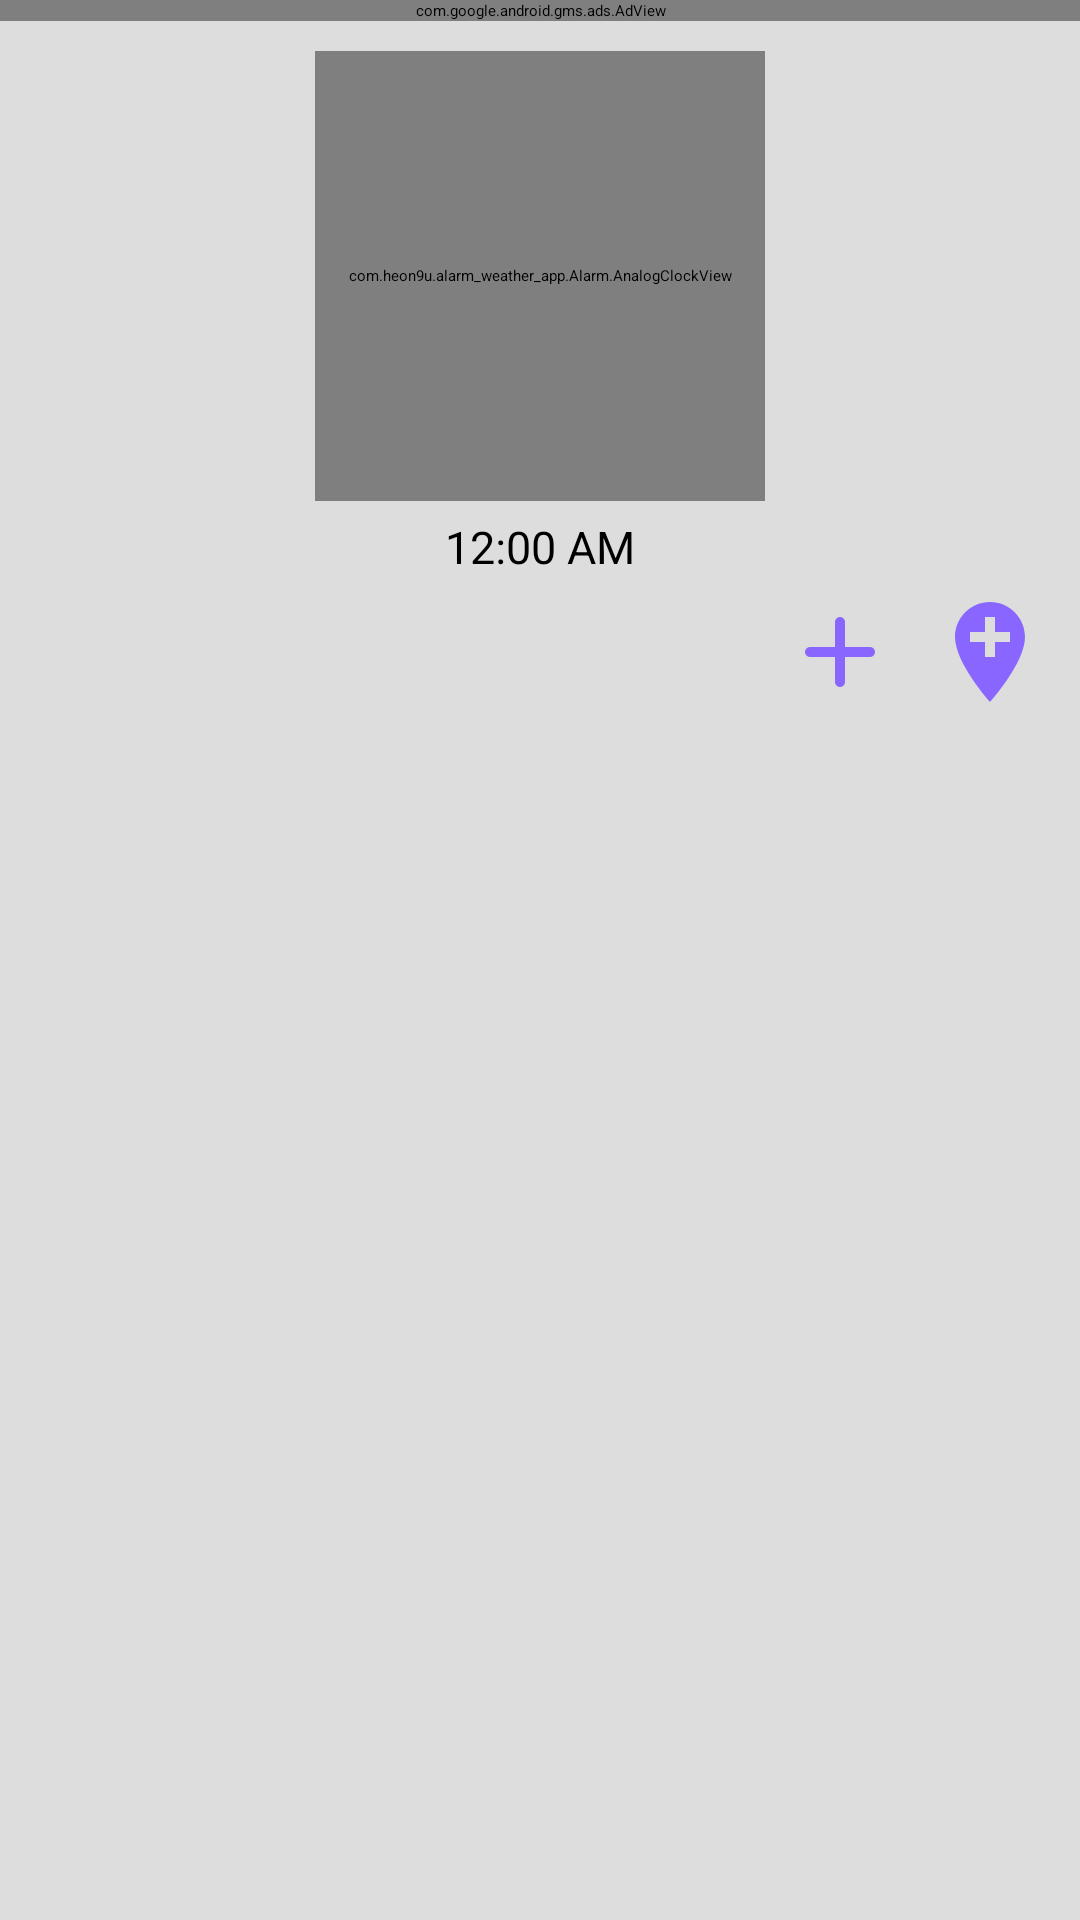

Android layout source for this screen:
<!-- AndroidManifest.xml: application theme Theme.Alarmweatherapp -->
<!-- res/layout/alarm_fragment.xml -->
<?xml version="1.0" encoding="utf-8"?>
<RelativeLayout
    xmlns:android="http://schemas.android.com/apk/res/android"
    xmlns:app="http://schemas.android.com/apk/res-auto"
    xmlns:tools="http://schemas.android.com/tools"
    android:layout_width="match_parent"
    android:layout_height="match_parent"
    android:orientation="vertical"
    android:background="@color/light_grey">

    <com.google.android.gms.ads.AdView
        xmlns:ads="http://schemas.android.com/apk/res-auto"
        android:id="@+id/adView"
        android:layout_width="match_parent"
        android:layout_height="wrap_content"
        android:layout_centerHorizontal="true"
        android:layout_alignParentTop="true"
        ads:adSize="SMART_BANNER"
        ads:adUnitId="ca-app-pub-8873545602200071/3498504498"/>

    <androidx.constraintlayout.widget.ConstraintLayout
        android:id="@+id/topOption"
        android:layout_width="match_parent"
        android:layout_height="wrap_content"
        android:orientation="vertical"
        android:layout_marginTop="10dp"
        android:layout_below="@+id/adView">

        <com.heon9u.alarm_weather_app.Alarm.AnalogClockView
            android:id="@+id/analogClockView"
            android:layout_width="150dp"
            android:layout_height="150dp"
            app:layout_constraintEnd_toEndOf="parent"
            app:layout_constraintStart_toStartOf="parent"
            app:layout_constraintTop_toTopOf="parent"/>

        <TextClock
            android:id="@+id/curTime"
            android:layout_width="wrap_content"
            android:layout_height="match_parent"
            android:layout_margin="5dp"
            android:format24Hour="hh:mm:ss"
            android:textSize="15dp"
            app:layout_constraintEnd_toEndOf="parent"
            app:layout_constraintStart_toStartOf="parent"
            app:layout_constraintTop_toBottomOf="@+id/analogClockView" />

    </androidx.constraintlayout.widget.ConstraintLayout>

    <androidx.constraintlayout.widget.ConstraintLayout
        android:id="@+id/createAlarmLayout"
        android:layout_width="match_parent"
        android:layout_height="wrap_content"
        android:layout_marginTop="5dp"
        android:layout_marginBottom="5dp"
        android:layout_below="@+id/topOption">

        <androidx.appcompat.widget.AppCompatImageButton
            android:id="@+id/createAlarm"
            android:layout_width="wrap_content"
            android:layout_height="match_parent"
            android:layout_marginEnd="10dp"
            android:background="@drawable/ripple_view_grey"
            android:src="@drawable/add"
            app:layout_constraintEnd_toStartOf="@+id/manageLocation" />

        <androidx.appcompat.widget.AppCompatImageButton
            android:id="@+id/manageLocation"
            android:layout_width="wrap_content"
            android:layout_height="match_parent"
            android:layout_marginEnd="10dp"
            android:background="@drawable/ripple_view_grey"
            android:src="@drawable/add_location"
            app:layout_constraintEnd_toEndOf="parent" />

    </androidx.constraintlayout.widget.ConstraintLayout>

    <androidx.recyclerview.widget.RecyclerView
        android:id="@+id/recyclerview"
        android:layout_width="match_parent"
        android:layout_height="match_parent"
        android:layout_below="@+id/createAlarmLayout"
        android:scrollbars="vertical"/>

</RelativeLayout>
<!-- resources referenced by this layout -->
<resources>
  <color name="light_grey">#dddddd</color>
  <!-- drawable add (drawable) -->
  <vector
      android:width="40dp"
      android:height="40dp"
      android:tint="#8866FF"
      android:viewportHeight="24"
      android:viewportWidth="24"
      xmlns:android="http://schemas.android.com/apk/res/android">
  
      <path android:fillColor="@android:color/white"
          android:pathData="M18,13h-5v5c0,0.55 -0.45,1 -1,1l0,0c-0.55,0 -1,-0.45 -1,-1v-5H6c-0.55,0 -1,-0.45 -1,-1l0,0c0,-0.55 0.45,-1 1,-1h5V6c0,-0.55 0.45,-1 1,-1l0,0c0.55,0 1,0.45 1,1v5h5c0.55,0 1,0.45 1,1l0,0C19,12.55 18.55,13 18,13z"/>
  </vector>
  <!-- drawable add_location: png bitmap (drawable, 744 bytes) -->
  <!-- drawable ripple_view_grey (drawable-v21) -->
  <?xml version="1.0" encoding="utf-8"?>
  <ripple
      xmlns:android="http://schemas.android.com/apk/res/android"
      android:color="@android:color/holo_purple"
      android:radius="20dp">
  
      <item android:id="@+id/mask"
          android:drawable="@color/light_grey"/>
  
  </ripple>
</resources>
